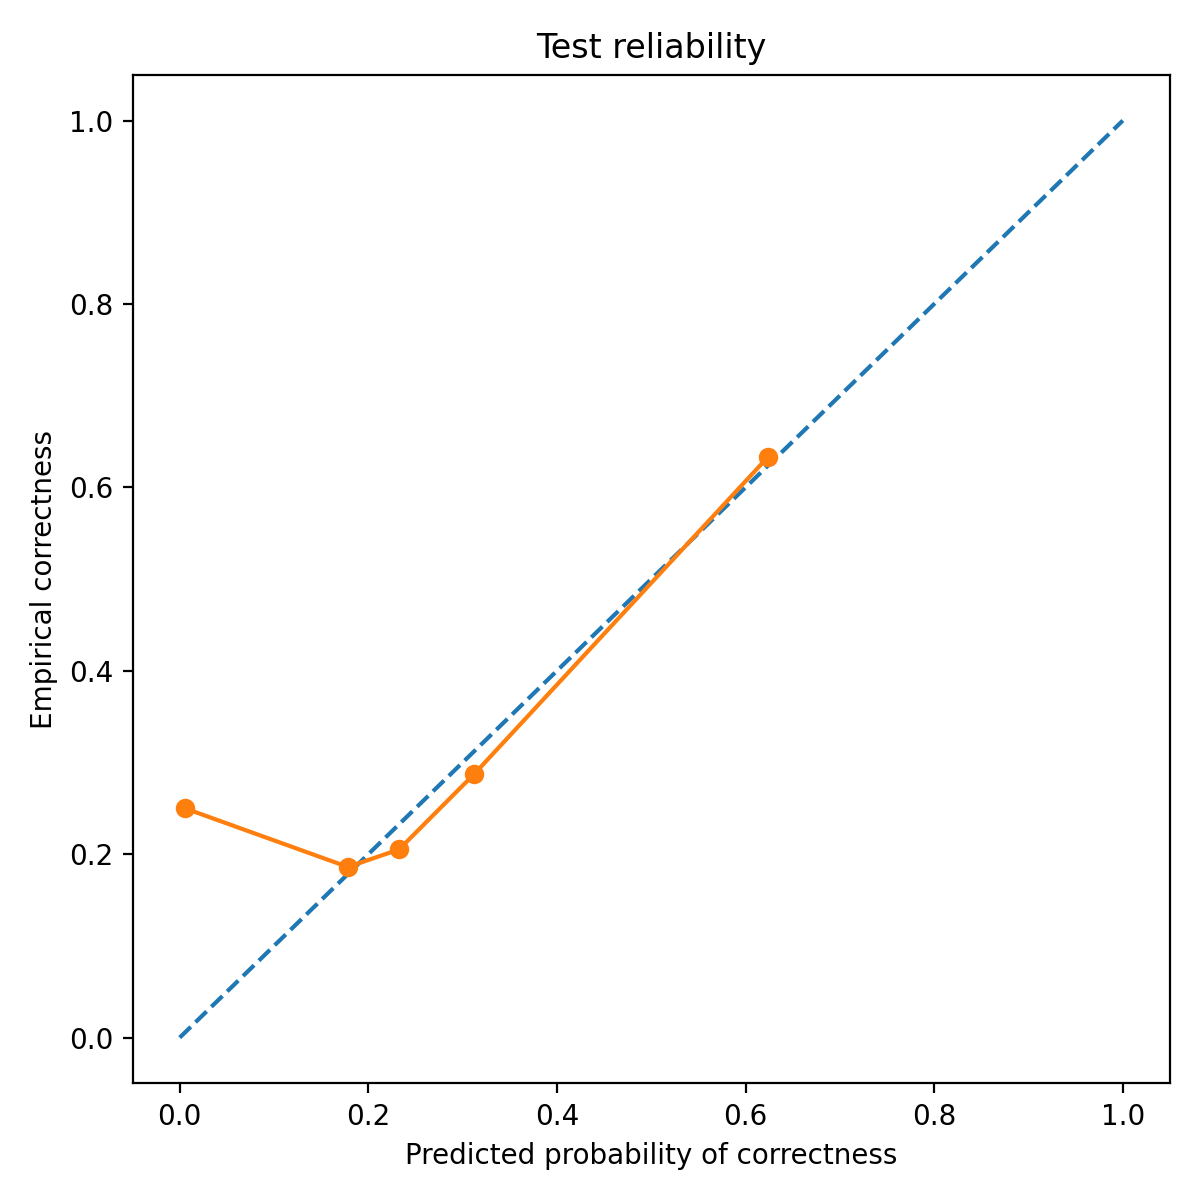

Values plotted in this chart, from the file beside it:
bin_left, bin_right, count, mean_pred_correct, empirical_correct, empirical_wrong
0.0, 0.1, 32, 0.00547, 0.25, 0.75
0.1, 0.2, 43, 0.1783, 0.186, 0.814
0.2, 0.3, 78, 0.2325, 0.2051, 0.7949
0.3, 0.4, 226, 0.3124, 0.2876, 0.7124
0.6, 0.7, 120, 0.6239, 0.6333, 0.3667
